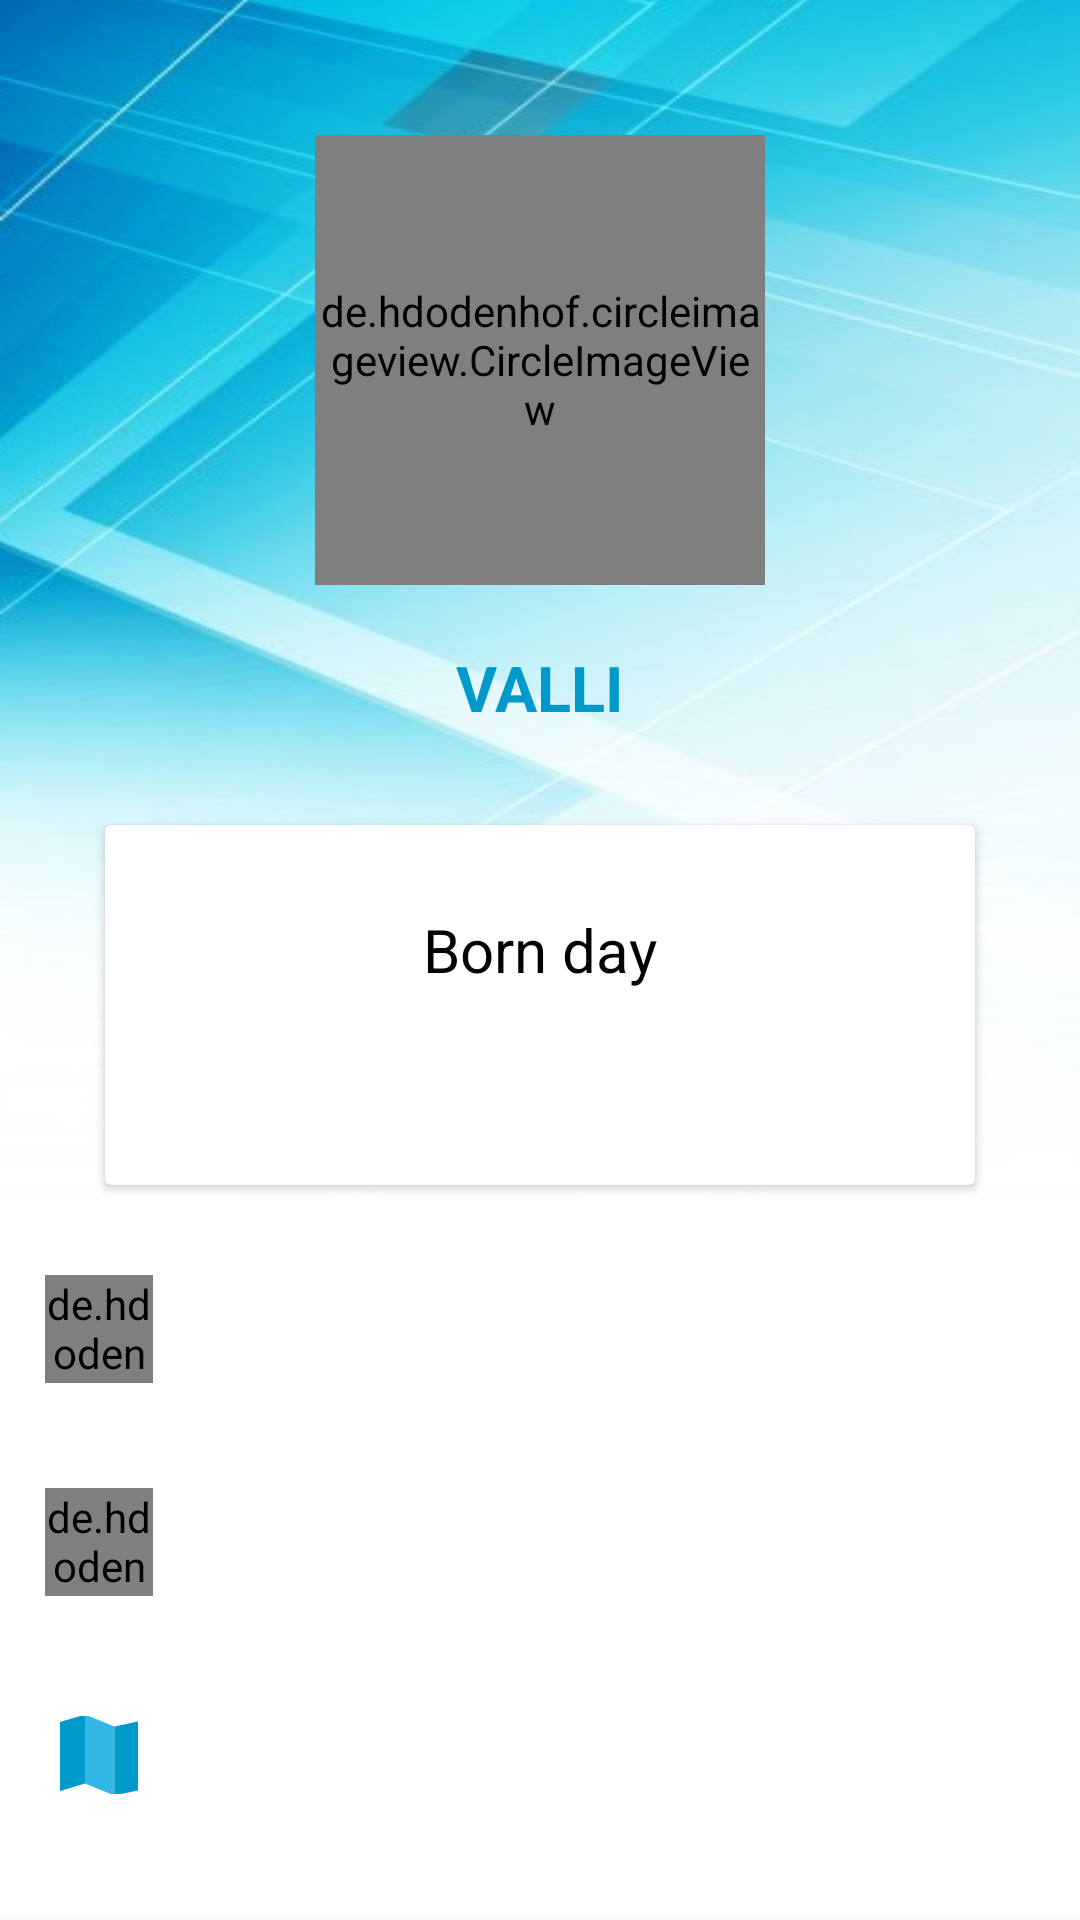

Android layout source for this screen:
<!-- AndroidManifest.xml: application theme AppTheme -->
<!-- res/layout/profile_layout.xml -->
<?xml version="1.0" encoding="utf-8"?>
<ScrollView xmlns:android="http://schemas.android.com/apk/res/android"
    xmlns:app="http://schemas.android.com/apk/res-auto"
    xmlns:tools="http://schemas.android.com/tools"
    android:layout_width="match_parent"
    android:layout_height="match_parent">

    <LinearLayout
        android:layout_width="match_parent"
        android:layout_height="wrap_content"
        android:background="@android:color/white"
        android:orientation="vertical">

        <RelativeLayout
            android:layout_width="match_parent"
            android:layout_height="400dp">

            <LinearLayout
                android:layout_width="match_parent"
                android:layout_height="500dp"
                android:background="@drawable/background"
                android:orientation="vertical">

                                                    <de.hdodenhof.circleimageview.CircleImageView
                                                        android:id="@+id/prof_icon"
                                                        android:layout_width="150dp"
                                                        android:layout_height="150dp"
                                                        android:layout_gravity="center_horizontal"
                                                        android:layout_marginTop="45dp"
                                                        android:src="@drawable/prof" />













                <TextView
                    android:id="@+id/disp_name"
                    android:layout_width="wrap_content"
                    android:layout_height="wrap_content"
                    android:layout_gravity="center_horizontal"
                    android:layout_marginTop="20dp"
                    android:text="Valli"
                    android:textAllCaps="true"
                    android:textColor="@android:color/holo_blue_dark"
                    android:textSize="21sp"
                    android:textStyle="bold" />
            </LinearLayout>

            <androidx.cardview.widget.CardView
                android:layout_width="400dp"
                android:layout_height="120dp"
                android:layout_centerHorizontal="true"
                android:layout_marginStart="35dp"
                android:layout_marginTop="275dp"
                android:layout_marginEnd="35dp"
                android:background="@android:color/white"
                android:elevation="2dp"
                android:gravity="center">

                <LinearLayout
                    android:layout_width="match_parent"
                    android:layout_height="match_parent"
                    android:gravity="center"
                    android:orientation="vertical"
                    android:weightSum="1">

                    <TextView
                        android:layout_width="wrap_content"
                        android:layout_height="wrap_content"
                        android:text="@string/born_day"
                        android:textColor="@android:color/black"
                        android:textSize="20sp" />

                    <TextView
                        android:id="@+id/disp_dob"
                        android:layout_width="wrap_content"
                        android:layout_height="wrap_content"
                        android:paddingTop="10dp"
                        android:textColor="@android:color/holo_blue_dark"
                        android:textSize="20sp"
                        android:textStyle="bold"
                        tools:text="08-06-2004" />
                </LinearLayout>

            </androidx.cardview.widget.CardView>
        </RelativeLayout>

        <LinearLayout
            android:layout_width="360dp"
            android:layout_height="match_parent"
            android:layout_gravity="center"
            android:layout_marginTop="25dp"
            android:orientation="vertical">

            <LinearLayout
                android:layout_width="match_parent"
                android:layout_height="match_parent"
                android:orientation="horizontal"
                android:paddingStart="15dp">

                <de.hdodenhof.circleimageview.CircleImageView
                    android:layout_width="36dp"
                    android:layout_height="36dp"
                    android:src="@drawable/ic_email" />

                <TextView
                    android:id="@+id/disp_email"
                    android:layout_width="wrap_content"
                    android:layout_height="wrap_content"
                    android:layout_gravity="center_vertical"
                    android:paddingLeft="20dp"
                    android:textColor="@android:color/black" />
            </LinearLayout>

            <LinearLayout
                android:layout_width="match_parent"
                android:layout_height="match_parent"
                android:layout_marginTop="35dp"
                android:orientation="horizontal"
                android:paddingStart="15dp">

                <de.hdodenhof.circleimageview.CircleImageView
                    android:layout_width="36dp"
                    android:layout_height="36dp"
                    android:layout_gravity="start"
                    android:src="@drawable/ic_mobile" />

                <TextView
                    android:id="@+id/disp_mob"
                    android:layout_width="wrap_content"
                    android:layout_height="wrap_content"
                    android:layout_gravity="center_vertical"
                    android:paddingLeft="20dp"
                    android:textColor="@android:color/black" />
            </LinearLayout>

            <LinearLayout
                android:layout_width="match_parent"
                android:layout_height="match_parent"
                android:layout_marginTop="35dp"
                android:layout_marginBottom="35dp"
                android:orientation="horizontal"
                android:paddingStart="15dp">

                <ImageView
                    android:layout_width="36dp"
                    android:layout_height="36dp"
                    android:layout_gravity="start"
                    android:padding="5dp"
                    android:src="@drawable/ic_map" />

                <TextView
                    android:id="@+id/disp_address"
                    android:layout_width="wrap_content"
                    android:layout_height="wrap_content"
                    android:layout_gravity="center_vertical"
                    android:paddingLeft="20dp"
                    android:textColor="@android:color/black" />
            </LinearLayout>

        </LinearLayout>
    </LinearLayout>
</ScrollView>
<!-- resources referenced by this layout -->
<resources>
  <!-- drawable background: jpg bitmap (drawable, 31284 bytes) -->
  <!-- drawable ic_email (drawable) -->
  <vector xmlns:android="http://schemas.android.com/apk/res/android"
      android:width="24dp"
      android:height="24dp"
      android:viewportWidth="24.0"
      android:viewportHeight="24.0">
      <path
          android:fillColor="@android:color/holo_blue_dark"
          android:pathData="M20,4L4,4c-1.1,0 -1.99,0.9 -1.99,2L2,18c0,1.1 0.9,2 2,2h16c1.1,0 2,-0.9 2,-2L22,6c0,-1.1 -0.9,-2 -2,-2zM20,8l-8,5 -8,-5L4,6l8,5 8,-5v2z"/>
  </vector>
  <!-- drawable ic_map (drawable-anydpi) -->
  <vector xmlns:android="http://schemas.android.com/apk/res/android"
      android:width="24dp"
      android:height="24dp"
      android:viewportWidth="351.7128"
      android:viewportHeight="351.7128">
    <group android:translateX="-19.5396"
        android:translateY="-19.5396">
      <path
          android:pathData="M264.882,66.351l0,311.38l-132.702,-53.29l0,-311.38z"
          android:fillColor="@android:color/holo_blue_light"/>
      <path
          android:pathData="M390.792,59.037v279.51c0,7.314 -5.225,13.584 -12.539,15.151l-113.371,24.033V66.351l107.102,-22.465C381.388,41.796 390.792,49.11 390.792,59.037z"
          android:fillColor="@android:color/holo_blue_dark"/>
      <path
          android:pathData="M132.18,13.061v311.38L20.376,357.878C10.449,361.012 0,353.175 0,342.727V64.261C0,57.469 4.702,51.2 10.971,49.11L132.18,13.061z"
          android:fillColor="@android:color/holo_blue_dark"/>
    </group>
  </vector>
  <!-- drawable ic_mobile (drawable) -->
  <vector xmlns:android="http://schemas.android.com/apk/res/android"
      android:width="24dp"
      android:height="24dp"
      android:viewportWidth="24.0"
      android:viewportHeight="24.0">
      <path
          android:fillColor="@android:color/holo_blue_dark"
          android:pathData="M16,1L8,1C6.34,1 5,2.34 5,4v16c0,1.66 1.34,3 3,3h8c1.66,0 3,-1.34 3,-3L19,4c0,-1.66 -1.34,-3 -3,-3zM14,21h-4v-1h4v1zM17.25,18L6.75,18L6.75,4h10.5v14z"/>
  </vector>
  <!-- drawable prof: png bitmap (drawable, 2369 bytes) -->
  <string name="born_day">Born day</string>
  <style name="AppTheme" parent="Theme.AppCompat.DayNight.NoActionBar">
          
          <item name="colorPrimary">@android:color/holo_blue_light</item>
          <item name="colorPrimaryDark">@android:color/holo_blue_dark</item>
          <item name="colorAccent">@android:color/holo_blue_dark</item>
  
      </style>
</resources>
